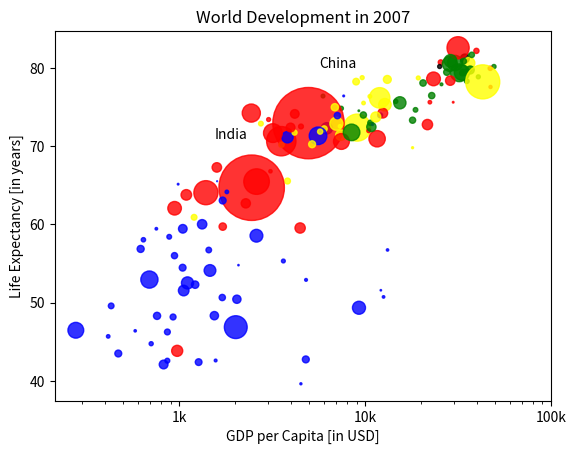

Here is the Python script that generated this plot:
"""
Additional Customisations
=========================

If you have another look at the script, under # Additional customisations, 
you'll see that there are two plt.text() functions now. They add the words "India" and "China" in the plot.
"""

# region setup
import matplotlib.pyplot as plt
import numpy as np
pop = [31.889923, 3.600523, 33.333216, 12.420476, 40.301927, 20.434176, 8.199783, 0.708573, 150.448339, 10.392226, 8.078314, 9.119152, 4.552198, 1.639131, 190.010647, 7.322858, 14.326203, 8.390505, 14.131858, 17.696293, 33.390141, 4.369038, 10.238807, 16.284741, 1318.683096, 44.22755, 0.71096, 64.606759, 3.80061, 4.133884, 18.013409, 4.493312, 11.416987, 10.228744, 5.46812, 0.496374, 9.319622, 13.75568, 80.264543, 6.939688, 0.551201, 4.906585, 76.511887, 5.23846, 61.083916, 1.454867, 1.688359, 82.400996, 22.873338, 10.70629, 12.572928, 9.947814, 1.472041, 8.502814, 7.483763, 6.980412, 9.956108, 0.301931, 1110.396331, 223.547, 69.45357, 27.499638, 4.109086, 6.426679, 58.147733, 2.780132, 127.467972, 6.053193, 35.610177, 23.301725, 49.04479, 2.505559, 3.921278, 2.012649, 3.193942, 6.036914, 19.167654, 13.327079, 24.821286, 12.031795, 3.270065, 1.250882, 108.700891, 2.874127, 0.684736, 33.757175, 19.951656, 47.76198, 2.05508, 28.90179, 16.570613, 4.115771, 5.675356, 12.894865, 135.031164, 4.627926, 3.204897, 169.270617, 3.242173, 6.667147, 28.674757, 91.077287, 38.518241, 10.642836, 3.942491, 0.798094, 22.276056, 8.860588, 0.199579, 27.601038, 12.267493, 10.150265, 6.144562, 4.553009, 5.447502, 2.009245, 9.118773, 43.997828, 40.448191, 20.378239, 42.292929, 1.133066, 9.031088, 7.554661, 19.314747, 23.174294, 38.13964, 65.068149, 5.701579, 1.056608, 10.276158, 71.158647, 29.170398, 60.776238, 301.139947, 3.447496, 26.084662, 85.262356, 4.018332, 22.211743, 11.746035, 12.311143]
life_exp = [43.828, 76.423, 72.301, 42.731, 75.32, 81.235, 79.829, 75.635, 64.062, 79.441, 56.728, 65.554, 74.852, 50.728, 72.39, 73.005, 52.295, 49.58, 59.723, 50.43, 80.653, 44.74100000000001, 50.651, 78.553, 72.961, 72.889, 65.152, 46.462, 55.322, 78.782, 48.328, 75.748, 78.273, 76.486, 78.332, 54.791, 72.235, 74.994, 71.33800000000002, 71.878, 51.57899999999999, 58.04, 52.947, 79.313, 80.657, 56.735, 59.448, 79.406, 60.022, 79.483, 70.259, 56.007, 46.38800000000001, 60.916, 70.19800000000001, 82.208, 73.33800000000002, 81.757, 64.69800000000001, 70.65, 70.964, 59.545, 78.885, 80.745, 80.546, 72.567, 82.603, 72.535, 54.11, 67.297, 78.623, 77.58800000000002, 71.993, 42.592, 45.678, 73.952, 59.44300000000001, 48.303, 74.241, 54.467, 64.164, 72.801, 76.195, 66.803, 74.543, 71.164, 42.082, 62.069, 52.90600000000001, 63.785, 79.762, 80.204, 72.899, 56.867, 46.859, 80.196, 75.64, 65.483, 75.53699999999998, 71.752, 71.421, 71.688, 75.563, 78.098, 78.74600000000002, 76.442, 72.476, 46.242, 65.528, 72.777, 63.062, 74.002, 42.56800000000001, 79.972, 74.663, 77.926, 48.159, 49.339, 80.941, 72.396, 58.556, 39.613, 80.884, 81.70100000000002, 74.143, 78.4, 52.517, 70.616, 58.42, 69.819, 73.923, 71.777, 51.542, 79.425, 78.242, 76.384, 73.747, 74.249, 73.422, 62.698, 42.38399999999999, 43.487]
gdp_cap = [974.5803384, 5937.029525999998, 6223.367465, 4797.231267, 12779.37964, 34435.367439999995, 36126.4927, 29796.04834, 1391.253792, 33692.60508, 1441.284873, 3822.137084, 7446.298803, 12569.85177, 9065.800825, 10680.79282, 1217.032994, 430.0706916, 1713.778686, 2042.09524, 36319.23501, 706.016537, 1704.063724, 13171.63885, 4959.114854, 7006.580419, 986.1478792, 277.5518587, 3632.557798, 9645.06142, 1544.750112, 14619.222719999998, 8948.102923, 22833.30851, 35278.41874, 2082.4815670000007, 6025.3747520000015, 6873.262326000001, 5581.180998, 5728.353514, 12154.08975, 641.3695236000002, 690.8055759, 33207.0844, 30470.0167, 13206.48452, 752.7497265, 32170.37442, 1327.60891, 27538.41188, 5186.050003, 942.6542111, 579.2317429999998, 1201.637154, 3548.3308460000007, 39724.97867, 18008.94444, 36180.78919, 2452.210407, 3540.651564, 11605.71449, 4471.061906, 40675.99635, 25523.2771, 28569.7197, 7320.8802620000015, 31656.06806, 4519.461171, 1463.249282, 1593.06548, 23348.139730000006, 47306.98978, 10461.05868, 1569.331442, 414.5073415, 12057.49928, 1044.770126, 759.3499101, 12451.6558, 1042.581557, 1803.151496, 10956.99112, 11977.57496, 3095.7722710000007, 9253.896111, 3820.17523, 823.6856205, 944.0, 4811.060429, 1091.359778, 36797.93332, 25185.00911, 2749.320965, 619.6768923999998, 2013.977305, 49357.19017, 22316.19287, 2605.94758, 9809.185636, 4172.838464, 7408.905561, 3190.481016, 15389.924680000002, 20509.64777, 19328.70901, 7670.122558, 10808.47561, 863.0884639000002, 1598.435089, 21654.83194, 1712.472136, 9786.534714, 862.5407561000002, 47143.17964, 18678.31435, 25768.25759, 926.1410683, 9269.657808, 28821.0637, 3970.095407, 2602.394995, 4513.480643, 33859.74835, 37506.41907, 4184.548089, 28718.27684, 1107.482182, 7458.396326999998, 882.9699437999999, 18008.50924, 7092.923025, 8458.276384, 1056.380121, 33203.26128, 42951.65309, 10611.46299, 11415.80569, 2441.576404, 3025.349798, 2280.769906, 1271.211593, 469.70929810000007]
col = ['red', 'green', 'blue', 'blue', 'yellow', 'black', 'green', 'red', 'red', 'green', 'blue', 'yellow', 'green', 'blue', 'yellow', 'green', 'blue', 'blue', 'red', 'blue', 'yellow', 'blue', 'blue', 'yellow', 'red', 'yellow', 'blue', 'blue', 'blue', 'yellow', 'blue', 'green', 'yellow', 'green', 'green', 'blue', 'yellow', 'yellow', 'blue', 'yellow', 'blue', 'blue', 'blue', 'green', 'green', 'blue', 'blue', 'green', 'blue', 'green', 'yellow', 'blue', 'blue', 'yellow', 'yellow', 'red', 'green', 'green', 'red', 'red', 'red', 'red', 'green', 'red', 'green', 'yellow', 'red', 'red', 'blue', 'red', 'red', 'red', 'red', 'blue', 'blue', 'blue', 'blue', 'blue', 'red', 'blue', 'blue', 'blue', 'yellow', 'red', 'green', 'blue', 'blue', 'red', 'blue', 'red', 'green', 'black', 'yellow', 'blue', 'blue', 'green', 'red', 'red', 'yellow', 'yellow', 'yellow', 'red', 'green', 'green', 'yellow', 'blue', 'green', 'blue', 'blue', 'red', 'blue', 'green', 'blue', 'red', 'green', 'green', 'blue', 'blue', 'green', 'red', 'blue', 'blue', 'green', 'green', 'red', 'red', 'blue', 'red', 'blue', 'yellow', 'blue', 'green', 'blue', 'green', 'yellow', 'yellow', 'yellow', 'red', 'red', 'red', 'blue', 'blue']
# endregion

# Scatter plot
plt.scatter(x = gdp_cap, y = life_exp, s = np.array(pop) * 2, c = col, alpha = 0.8)

# Previous customisations
plt.xscale('log') 
plt.xlabel('GDP per Capita [in USD]')
plt.ylabel('Life Expectancy [in years]')
plt.title('World Development in 2007')
plt.xticks([1000,10000,100000], ['1k','10k','100k'])

# Additional customisations
plt.text(1550, 71, 'India')
plt.text(5700, 80, 'China')

## ---- START HERE ----

# Add plt.grid(True) so that gridlines are drawn on the plot.


# Show the plot
plt.show()
